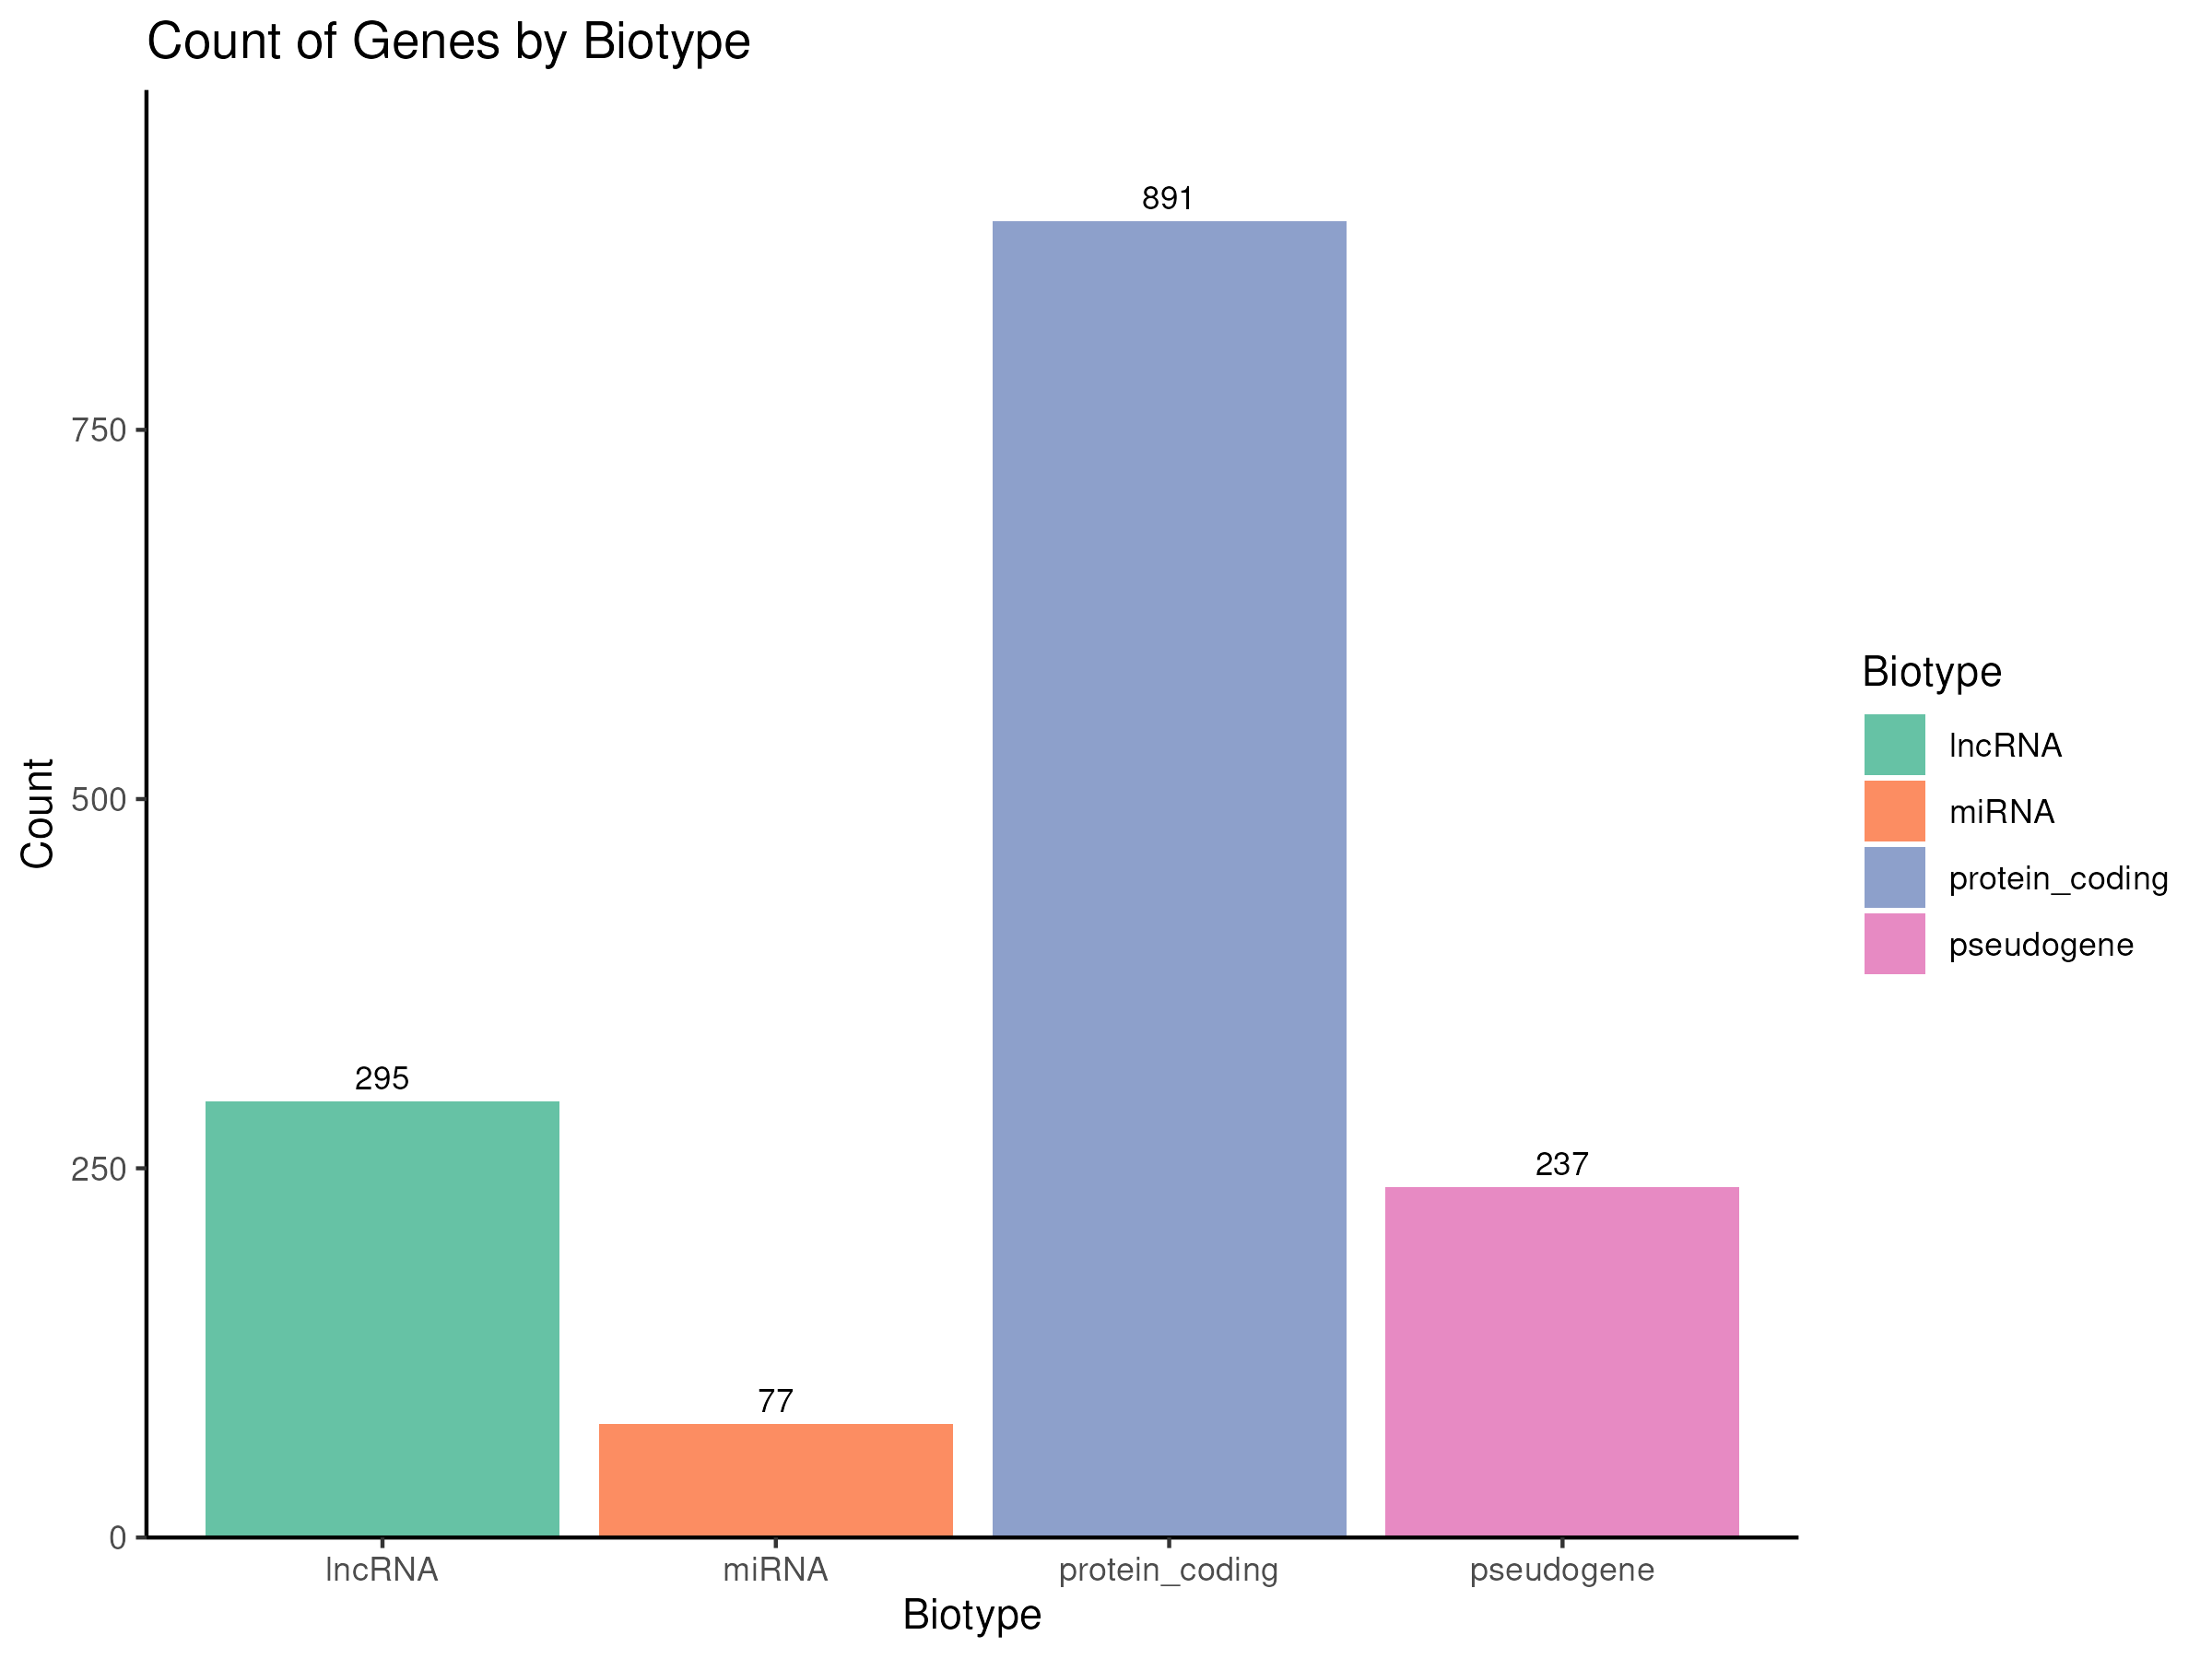

This chart was generated by the following R code:
library(tidyverse)
library(ggrepel)

your_data <- read.csv("__INPUT_FILE__")

final_plot <- ggplot(data = your_data, aes(x = biotype, fill = biotype)) +
  geom_bar() +
  geom_text(
    aes(label = after_stat(count)), 
    stat = "count", 
    vjust = -0.5, 
    size = 3
  ) +
  scale_fill_brewer(palette = "Set2") +
  scale_y_continuous(expand = expansion(mult = c(0, 0.1))) +
  theme_classic() +
  labs(
    title = "Count of Genes by Biotype",
    x = "Biotype",
    y = "Count",
    fill = "Biotype"
  )

ggsave("__OUTPUT_PNG_FILE__", plot = final_plot, width = 8, height = 6, dpi = 300)
ggsave("__OUTPUT_PDF_FILE__", plot = final_plot, width = 8, height = 6)
